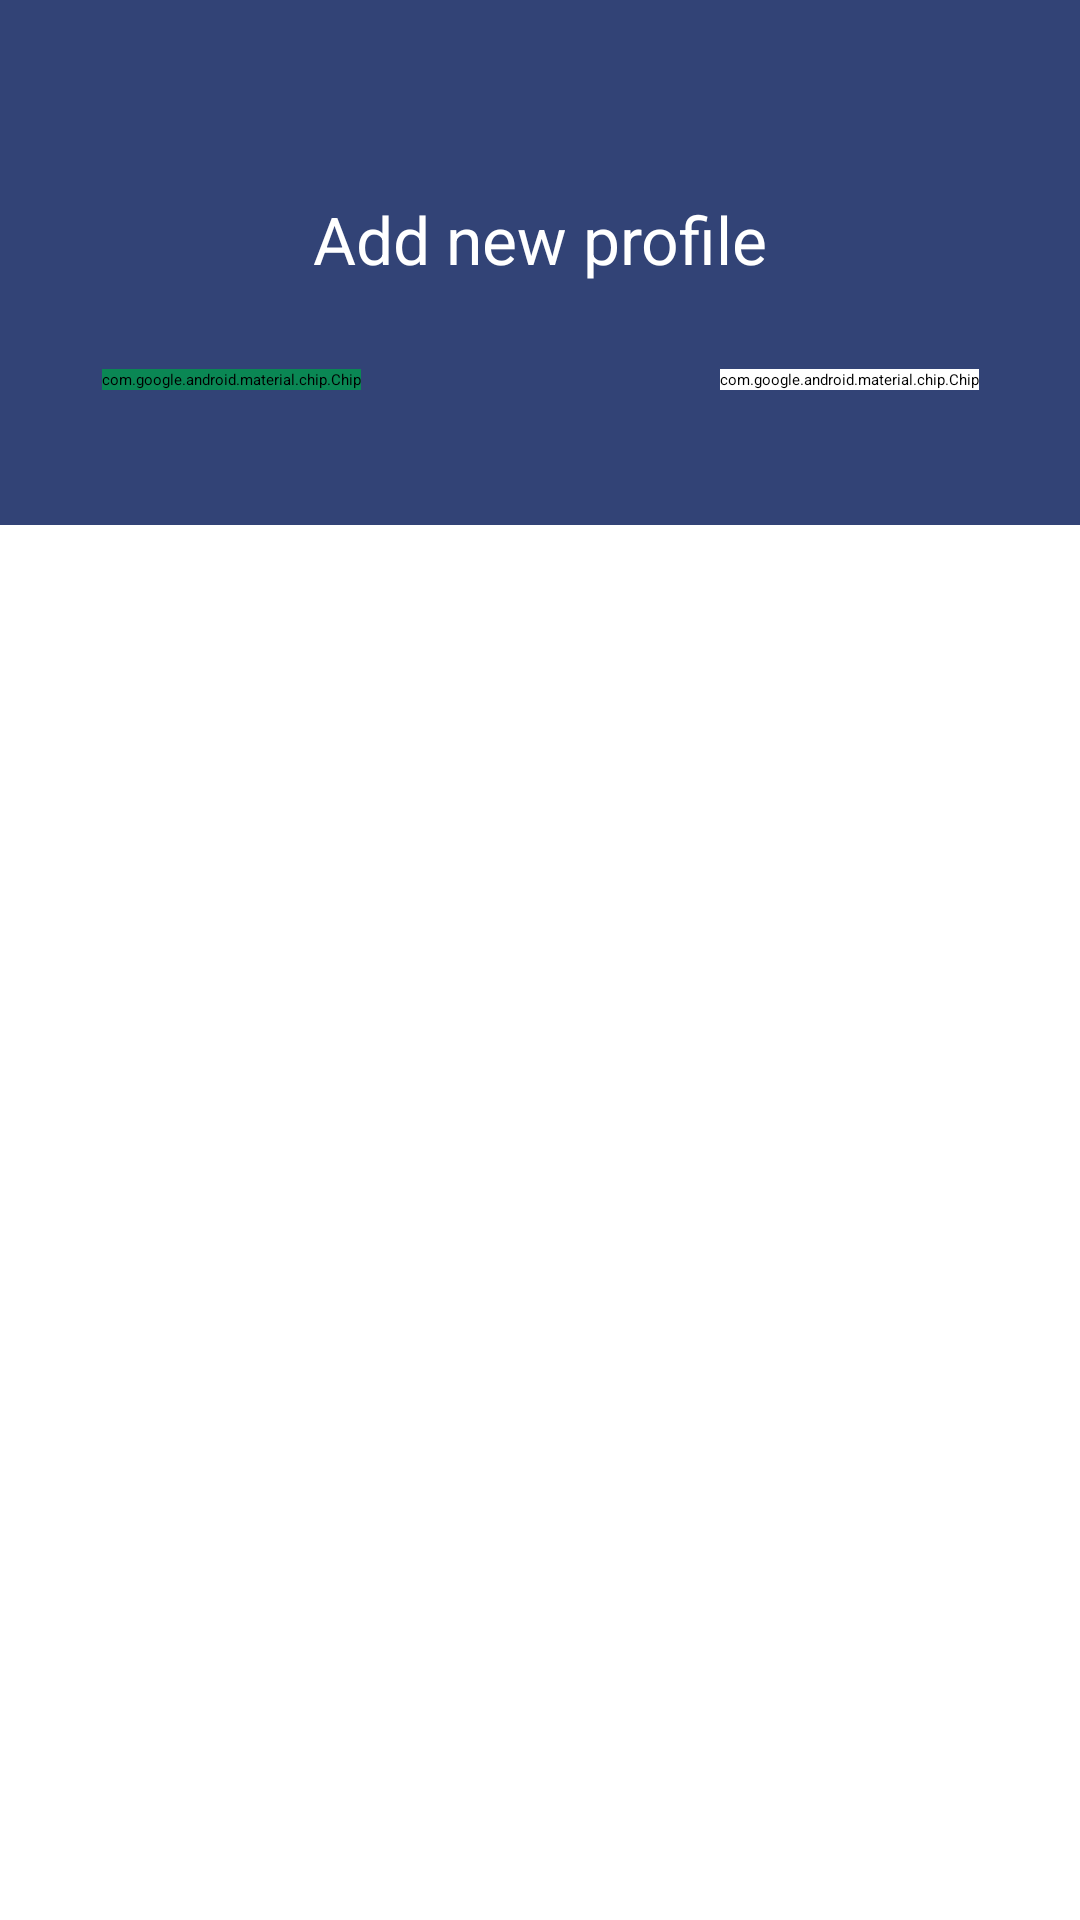

Layout XML and referenced resources for this Android screen:
<!-- AndroidManifest.xml: application theme Theme.Assignment3 -->
<!-- res/layout/activity_input.xml -->
<?xml version="1.0" encoding="utf-8"?>
<androidx.constraintlayout.widget.ConstraintLayout xmlns:android="http://schemas.android.com/apk/res/android"
        xmlns:app="http://schemas.android.com/apk/res-auto"
        xmlns:tools="http://schemas.android.com/tools"
        android:layout_width="match_parent"
        android:layout_height="match_parent"
        android:id="@+id/input">

    <androidx.constraintlayout.widget.ConstraintLayout
            android:layout_width="match_parent"
            android:layout_height="175dp"
            android:id="@+id/titleSection"
            app:layout_constraintTop_toTopOf="parent"
            android:background="@color/backgroundPrimary"
            tools:layout_editor_absoluteX="120dp">

        <TextView
                style="@style/ActivityTitleStyle"
                android:text="@string/input_activity_title_add"
                android:contentDescription="@string/input_activity_title_add"
                android:layout_width="wrap_content"
                android:layout_height="wrap_content"
                android:id="@+id/inputTitle"
                app:layout_constraintEnd_toEndOf="parent"
                app:layout_constraintStart_toStartOf="parent"
                app:layout_constraintBottom_toBottomOf="parent"
                app:layout_constraintTop_toTopOf="parent"
                android:layout_marginBottom="16dp" />

        <ProgressBar
                style="?android:attr/progressBarStyleHorizontal"
                android:layout_width="0dp"
                android:layout_height="wrap_content"
                android:id="@+id/progressBar"
                android:progressTint="@color/backgroundSecondary"
                android:backgroundTint="#FF0000"
                android:max="1"
                android:progress="0"
                android:min="0"
                android:progressTintMode="src_in"
                android:progressBackgroundTint="#FFFFFF"
                android:progressBackgroundTintMode="add"
                app:layout_constraintEnd_toEndOf="@+id/inputTitle"
                app:layout_constraintStart_toStartOf="@+id/inputTitle"
                app:layout_constraintTop_toBottomOf="@+id/inputTitle"
                android:layout_marginTop="32dp"
                android:layout_marginEnd="16dp"
                android:layout_marginStart="16dp" />


        <com.google.android.material.chip.Chip
                style="@style/NormalChipStyle"
                android:text="@string/first_progress_title"
                android:contentDescription="@string/first_progress_title"
                android:backgroundTint="@color/backgroundSecondary"
                android:layout_width="wrap_content"
                android:layout_height="wrap_content"
                android:id="@+id/personalProgressTitle"
                app:layout_constraintEnd_toStartOf="@+id/progressBar"
                app:layout_constraintTop_toTopOf="@+id/progressBar"
                app:layout_constraintBottom_toBottomOf="@+id/progressBar" />

        <com.google.android.material.chip.Chip
                style="@style/NormalChipStyle"
                android:text="@string/second_progress_title"
                android:contentDescription="@string/second_progress_title"
                android:backgroundTint="@color/white"
                android:textColor="@color/textSecondary"
                android:layout_width="wrap_content"
                android:layout_height="wrap_content"
                android:id="@+id/contactProgressTitle"
                app:layout_constraintTop_toTopOf="@+id/progressBar"
                app:layout_constraintBottom_toBottomOf="@+id/progressBar"
                app:layout_constraintStart_toEndOf="@+id/progressBar" />


    </androidx.constraintlayout.widget.ConstraintLayout>

    <FrameLayout
            android:layout_width="match_parent"
            android:layout_height="0dp"
            app:layout_constraintTop_toBottomOf="@+id/titleSection"
            app:layout_constraintEnd_toEndOf="parent"
            app:layout_constraintStart_toStartOf="parent"
            android:id="@+id/inputFragmentLayout">

    </FrameLayout>

</androidx.constraintlayout.widget.ConstraintLayout>
<!-- resources referenced by this layout -->
<resources>
  <color name="backgroundPrimary">#324376</color>
  <color name="backgroundSecondary">#0A8754</color>
  <color name="textSecondary">#FF000000</color>
  <color name="white">#FFFFFFFF</color>
  <string name="input_activity_title_add">Add new profile</string>
  <style name="ActivityTitleStyle" parent="">
          <item name="fontFamily">sans-serif-medium</item>
          <item name="android:textSize">22sp</item>
          <item name="android:textColor">@color/textPrimary</item>
      </style>
  <style name="NormalChipStyle" parent="Widget.MaterialComponents.Chip.Choice">
          <item name="fontFamily">sans-serif-black</item>
          <item name="android:textSize">16sp</item>
          <item name="android:textColor">@color/textPrimary</item>
          <item name="android:backgroundTint">@android:color/transparent</item>
          <item name="chipStrokeWidth">0dp</item>
      </style>
  <color name="textPrimary">#FFFFFFFF</color>
</resources>
